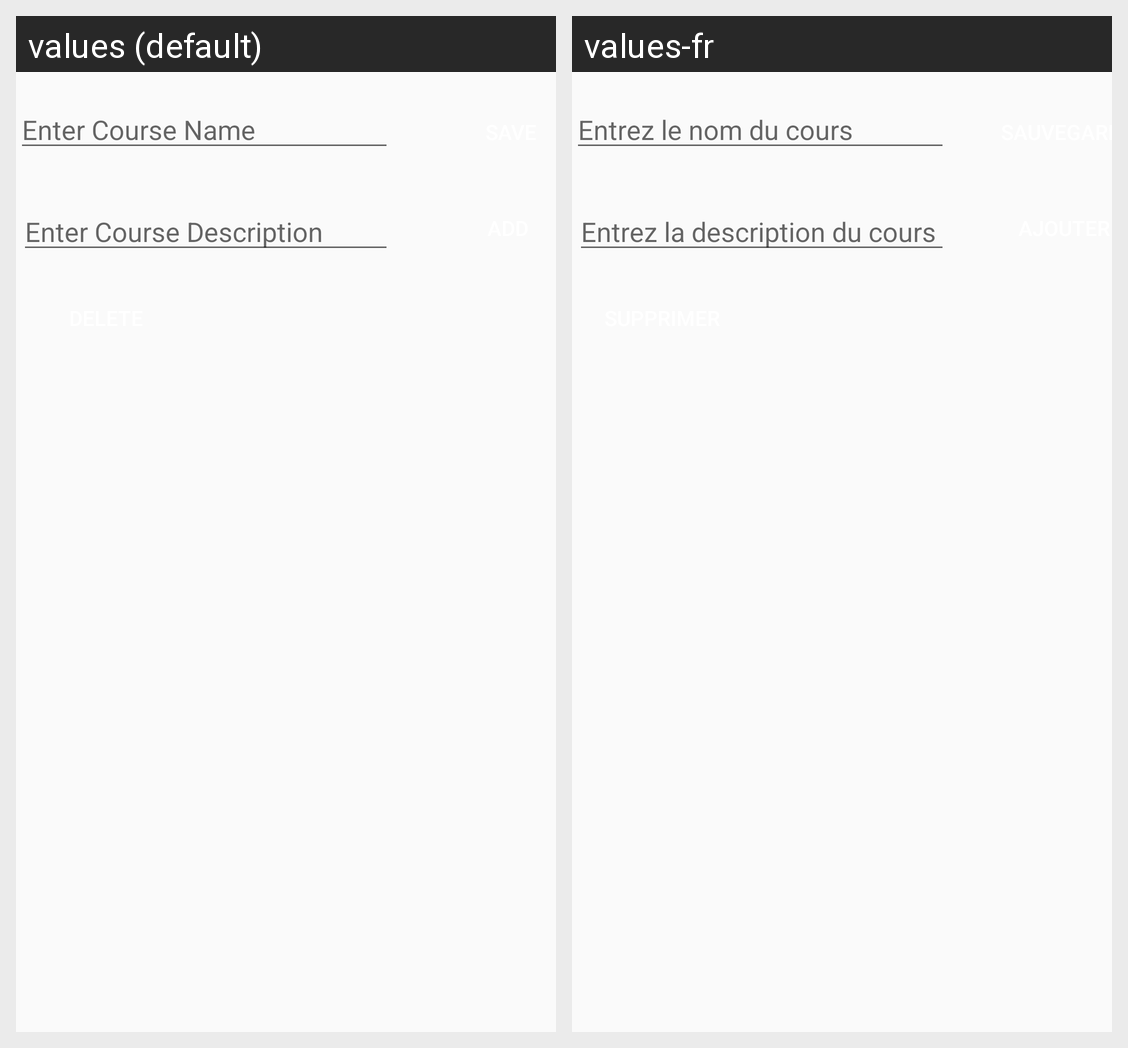

Locale-by-locale string values for the Android screen shown in this grid:
Android screen res/layout/fragment_michael1.xml rendered under 2 locales, left to right: values (default), values-fr. Device: Nexus 5 (rendered at 1080×1920; each locale shown at half size, 540×960, under a caption strip naming it); theme Theme.MichaelLab9.
Strings drawn on this screen, with the default value and each locale's value (text and hints the layout hard-codes, and strings that could not be matched under every locale, appear in the picture but are not listed):

enter_course_name
  values: Enter Course Name
  values-fr: Entrez le nom du cours

enter_course_description
  values: Enter Course Description
  values-fr: Entrez la description du cours
